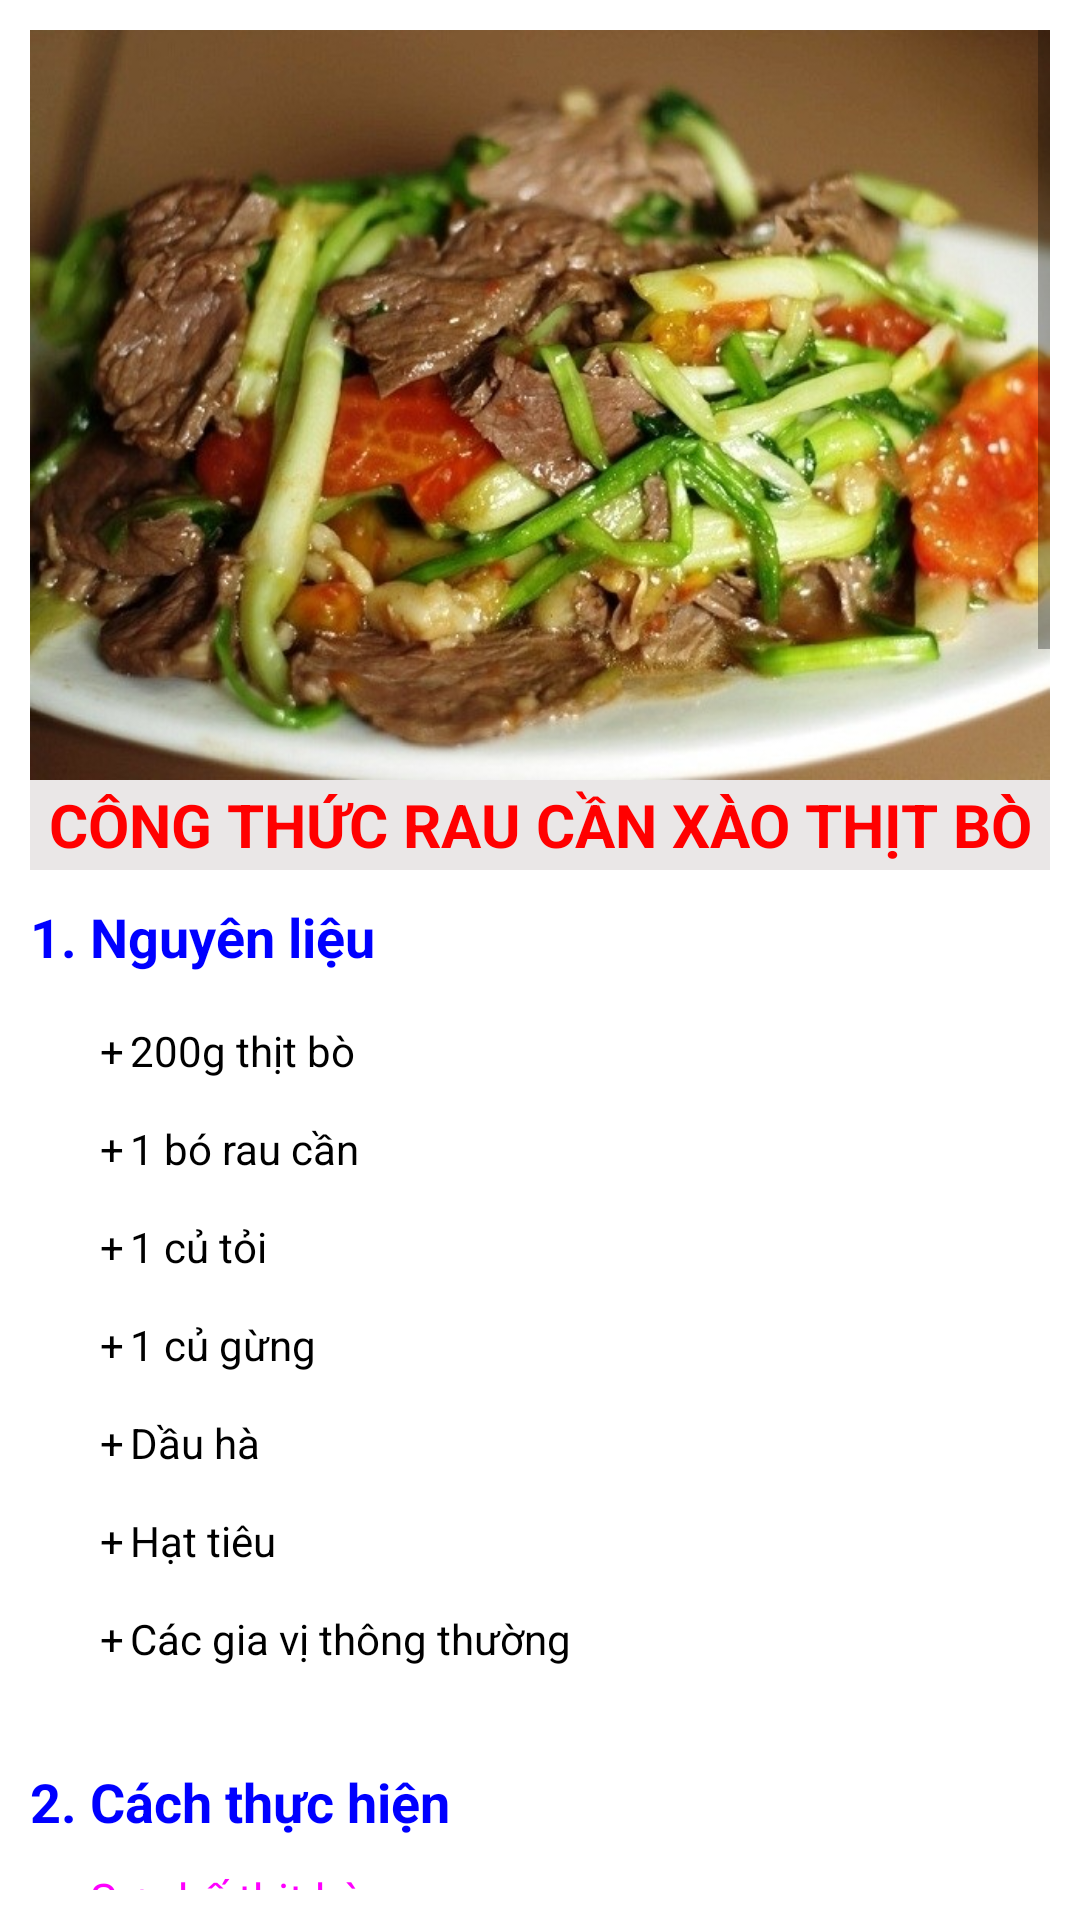

The Android layout XML behind this screen, and the referenced resources:
<!-- AndroidManifest.xml: application theme Theme.CookingTogether -->
<!-- res/layout/ctraucanxaothitbo.xml -->
<?xml version="1.0" encoding="utf-8"?>
<ScrollView xmlns:android="http://schemas.android.com/apk/res/android"
    android:layout_width="match_parent"
    android:layout_height="match_parent"
    android:padding="10dp">

    <LinearLayout
        android:layout_width="match_parent"
        android:layout_height="match_parent"
        android:orientation="vertical"
        >
        <ImageView
            android:layout_width="wrap_content"
            android:layout_height="250dp"
            android:scaleType="fitXY"
            android:background="@drawable/raucanxaothitbo"
            />
        <TextView
            android:id="@+id/TxtcontentRaucanxaothitbo1"
            android:layout_width="match_parent"
            android:layout_height="30dp"
            android:text="CÔNG THỨC RAU CẦN XÀO THỊT BÒ"
            android:textSize="20dp"
            android:textColor="#FF0000"
            android:background="#EAE7E7"
            android:textStyle="bold"
            android:gravity="center"
            />
        <TextView
            android:id="@+id/TxtcontentRaucanxaothitbo2"
            android:layout_width="match_parent"
            android:layout_height="wrap_content"
            android:text="1. Nguyên liệu"
            android:textStyle="bold"
            android:textColor="#0000FF"
            android:textSize="18dp"
            android:layout_marginTop="10dp"
            />
        <TextView
            android:id="@+id/TxtcontentRaucanxaothitbo3"
            android:layout_width="match_parent"
            android:layout_height="wrap_content"
            android:text="@string/ctraucanxaothitbo3"
            android:textSize="14dp"
            android:paddingLeft="20dp"
            android:textColor="#000000"
            />

        <TextView
            android:id="@+id/TxtcontentRaucanxaothitbo4"
            android:layout_width="match_parent"
            android:layout_height="wrap_content"
            android:text="2. Cách thực hiện"
            android:textSize="18dp"
            android:textStyle="bold"
            android:textColor="#0000FF"
            />
        <TextView
            android:id="@+id/TxtcontentRaucanxaothitbo5"
            android:layout_width="match_parent"
            android:layout_height="wrap_content"
            android:text="Sơ chế thịt bò"
            android:textSize="15dp"
            android:paddingLeft="20dp"
            android:textColor="#FF00FF"
            android:layout_marginTop="10dp"
            />
        <TextView
            android:id="@+id/TxtcontentRaucanxaothitbo6"
            android:layout_width="match_parent"
            android:layout_height="wrap_content"
            android:text="@string/ctraucanxaothitbo6"
            android:textSize="14dp"
            android:paddingLeft="40dp"
            android:textColor="#000000"
            />

        <TextView
            android:id="@+id/TxtcontentRaucanxaothitbo7"
            android:layout_width="match_parent"
            android:layout_height="wrap_content"
            android:text="Sơ chế các nguyên liệu khác"
            android:textSize="15dp"
            android:paddingLeft="20dp"
            android:textColor="#FF00FF"
            android:layout_marginTop="10dp"
            />
        <TextView
            android:id="@+id/TxtcontentRaucanxaothitbo8"
            android:layout_width="match_parent"
            android:layout_height="wrap_content"
            android:text="@string/ctraucanxaothitbo8"
            android:textSize="14dp"
            android:paddingLeft="40dp"
            android:textColor="#000000"
            />
        <TextView
            android:id="@+id/TxtcontentRaucanxaothitbo9"
            android:layout_width="match_parent"
            android:layout_height="wrap_content"
            android:text="Làm thịt bò xào rau cần"
            android:textSize="15dp"
            android:paddingLeft="20dp"
            android:textColor="#FF00FF"
            android:layout_marginTop="10dp"
            />
        <TextView
            android:id="@+id/TxtcontentRaucanxaothitbo10"
            android:layout_width="match_parent"
            android:layout_height="wrap_content"
            android:text="@string/ctraucanxaothitbo10"
            android:textSize="14dp"
            android:paddingLeft="40dp"
            android:textColor="#000000"
            />
        <Button
            android:id="@+id/BtnBackFromCtraucanxaothitbo"
            android:layout_width="130dp"
            android:layout_height="wrap_content"
            android:layout_gravity="center"
            android:text="Trở về"
            android:textSize="20dp"
            android:background="@drawable/ps_button"
            android:layout_marginBottom="20dp"
            />
    </LinearLayout>
</ScrollView>
<!-- resources referenced by this layout -->
<resources>
  <string name="ctraucanxaothitbo10">\n
      	+\tCho 1 thìa dầu ăn vào chảo, làm nóng chảo thì cho 1 nửa số tỏi gừng băm vào phi thơm, tiếp đến thả thịt bò vào xào săn lại. Để thịt bò mềm, không bị chảy nước, không bị dai thì nên xào ở nhiệt độ lớn và trong thời gian ngắn, sao cho khi thấy thịt chín tái, chuyển sang màu hồng nhạt là được. Sau đó trút thịt bò ra bát riêng.\n\n
          +\tTiếp tục cho 2 thìa dầu ăn vào chảo, phi thơm nốt số tỏi gừng băm còn lại, sau đó cho cần vào xào. Cũng giống như thịt bò, khi xào cần bạn nên cho lửa to 1 chút để cần giòn và không bị chảy nước. Nêm gia vị vừa ăn, bao gồm 1 thìa canh dầu ăn, 1/2 thìa cà phê bột ngọt, đảo đều tay.\n\n
      	+\tBởi vì cần nhanh chín nên chỉ cần xào nhanh trên lửa lớn khoảng tầm 2 phút là được.\n\n
      	+\tLúc này cho thịt bò vào xào cùng, đảo thêm khoảng 30 giây là món ăn đã hoàn thành, trút ra đĩa, rắc thêm xíu hạt tiêu và thưởng thức lúc nóng.\n\n
      </string>
  <string name="ctraucanxaothitbo3">\n
      	+\t200g thịt bò\n\n
          +\t1 bó rau cần\n\n
      	+\t1 củ tỏi\n\n
      	+\t1 củ gừng\n\n
      	+\tDầu hà\n\n
      	+\tHạt tiêu\n\n
      	+\tCác gia vị thông thường\n\n
      </string>
  <string name="ctraucanxaothitbo6">\n
      	+\tThịt bò sau khi mua về, nếu cẩn thận thì khử sống thịt bò với ít gừng băm và rượu trắng, sau đó rửa sạch lại, để ráo rồi mới thái miếng. Đây là mẹo hay khử mùi hôi, gây ngái của thịt bò vô cùng hiệu quả mà Cookbeo chia sẻ để các bạn áp dụng khi chế biến các món ngon từ thịt bò.\n\n
      	+\tThịt bò không nên thái quá dày, thịt dễ bị dai và khô. Cũng không nên thái vụn và quá mỏng, khi ăn không có được vị ngọt của thịt bò.\n\n
      	+\tSau khi thái xong, ướp thịt bò (200g) với:\n\n
          \t\t-\t1/2 thìa cà phê bột canh\n\n
          \t\t-\t1/2 thìa cafe hạt nêm\n\n
          \t\t-\t1/2 thìa cafe đường\n\n
          \t\t-\t1/2 thìa cafe bột ngọt\n\n
          \t\t-\t1 thìa cafe dầu hào\n\n
          \t\t-\t2 thìa cafe dầu ăn\n\n
          \t\t-\tHạt tiêu\n\n
          +\tTrộn đều lên và để thịt thấm gia vị trong khoảng 15-20 phút. Lưu ý để thịt bò được tươi, không bị thâm thì sau khi ướp nên bọc lại và để ở ngăn mát tủ lạnh.\n\n
      </string>
  <string name="ctraucanxaothitbo8">\n
      	+\tRau cần cắt bỏ phần gốc rễ, vợt bớt lá sâu, vàng. Sau đó cắt khúc dài khoảng 5cm, ngâm với nước muối pha loãng tầm 10 phút, rồi rửa sạch lại, để ráo nước.\n\n
      	+\tTỏi bóc vỏ, gừng rửa sạch rồi nạo vỏ, băm nhỏ. Cho 1 nửa số tỏi và gừng băm này vào ướp cùng thịt bò cho thơm.\n\n
      </string>
  <style name="Theme.CookingTogether" parent="Theme.MaterialComponents.DayNight.DarkActionBar">
          
          <item name="colorPrimary">@color/purple_500</item>
          <item name="colorPrimaryVariant">@color/purple_700</item>
          <item name="colorOnPrimary">@color/white</item>
          
          <item name="colorSecondary">@color/teal_200</item>
          <item name="colorSecondaryVariant">@color/teal_700</item>
          <item name="colorOnSecondary">@color/black</item>
          
          <item name="android:statusBarColor" tools:targetApi="l">?attr/colorPrimaryVariant</item>
          
      </style>
  <!-- not gathered from this repository: default colours our renderer supplied (Android Studio template values) -->
  <color name="purple_500">#FF6200EE</color>
  <color name="purple_700">#FF3700B3</color>
  <color name="teal_200">#FF03DAC5</color>
  <color name="teal_700">#FF018786</color>
  <color name="black">#FF000000</color>
  <color name="white">#FFFFFFFF</color>
</resources>
